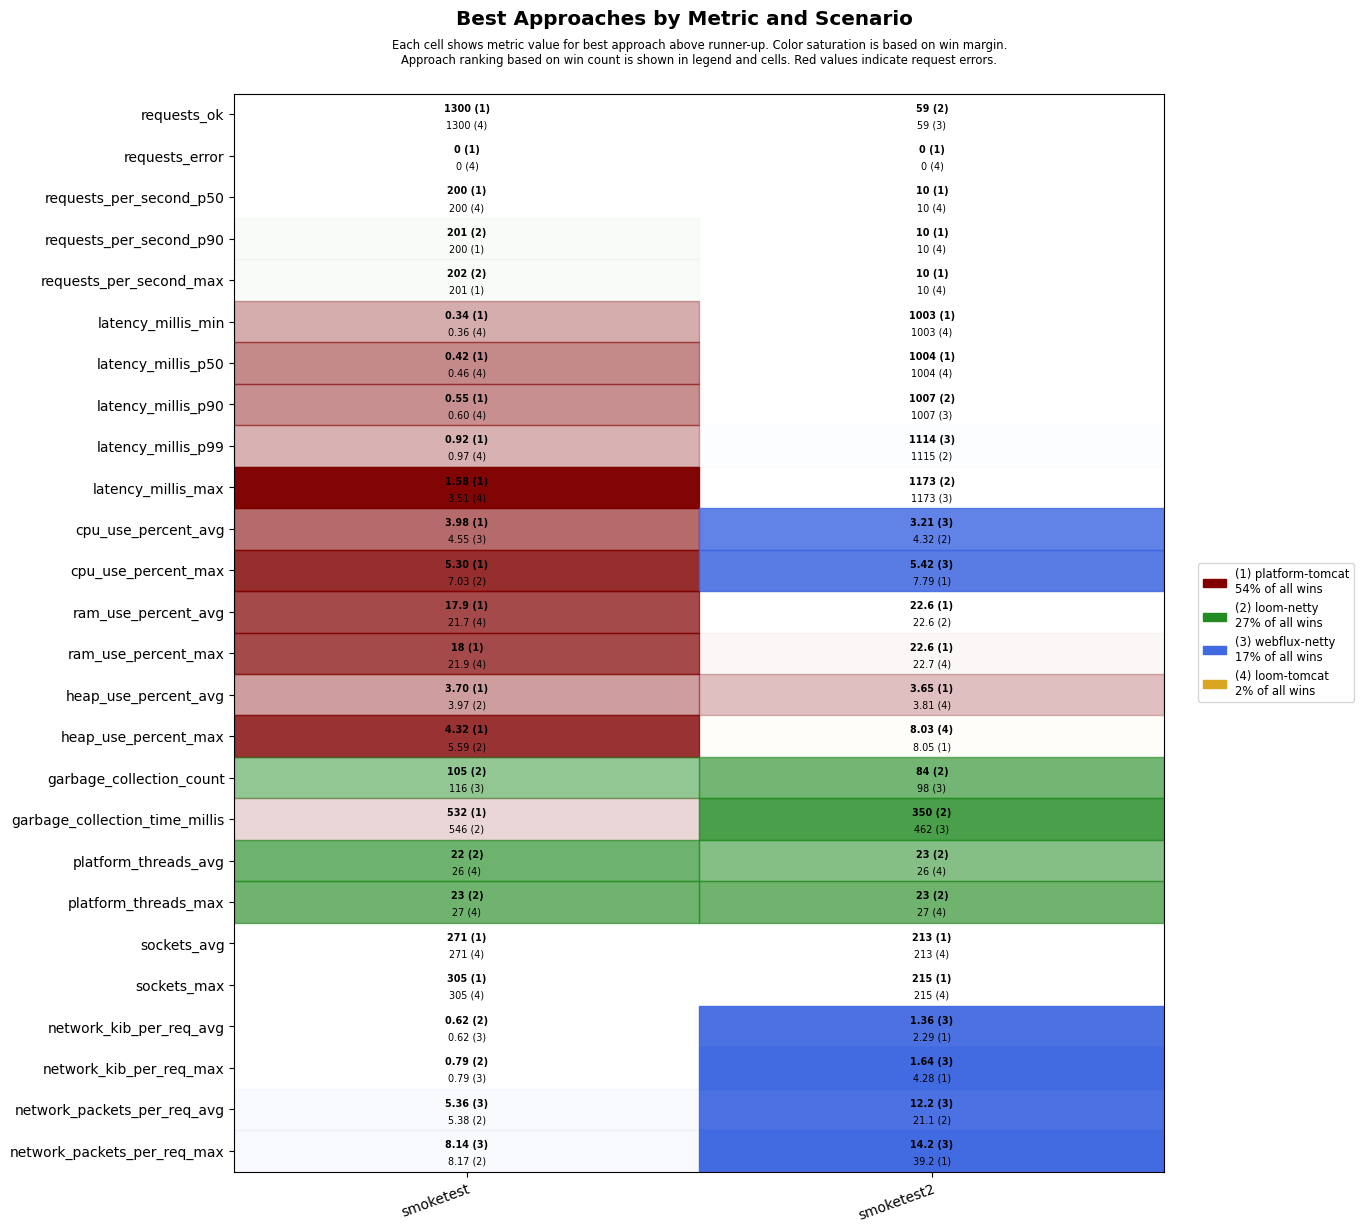

Values plotted in this chart, from the file beside it:
scenario, approach, requests_ok, requests_error, requests_per_second_p50, requests_per_second_p90, requests_per_second_max, latency_millis_min, latency_millis_p50, latency_millis_p90, latency_millis_p99, latency_millis_max, cpu_use_percent_avg, cpu_use_percent_max, ram_use_percent_avg, ram_use_percent_max, heap_use_percent_avg, heap_use_percent_max, garbage_collection_count, garbage_collection_time_millis, platform_threads_avg, platform_threads_max, sockets_avg, sockets_max
smoketest, platform-tomcat, 1300, 0, 200, 200, 201, 0.34, 0.42, 0.55, 0.92, 1.58, 3.98, 5.30, 17.9, 18.0, 3.70, 4.32, 119, 532, 67, 68, 271, 305
smoketest, loom-tomcat, 1300, 0, 200, 200, 201, 0.36, 0.46, 0.60, 0.97, 3.51, 5.20, 7.81, 21.7, 21.9, 4.64, 6.25, 126, 651, 26, 27, 271, 305
smoketest, loom-netty, 1300, 0, 200, 201, 202, 0.42, 0.53, 0.70, 1.12, 6.22, 4.77, 7.03, 21.9, 22.1, 3.97, 5.59, 105, 546, 22, 23, 271, 305
smoketest, webflux-netty, 1300, 0, 200, 200, 201, 0.38, 0.48, 0.67, 1.17, 26.4, 4.55, 7.64, 22.1, 22.2, 4.03, 9.36, 116, 600, 26, 27, 271, 305
smoketest2, platform-tomcat, 56, 0, 10, 10, 10, 1003, 1004, 1014, 1360, 1415, 4.72, 7.79, 22.6, 22.6, 3.65, 8.05, 119, 574, 37, 40, 213, 215
smoketest2, loom-tomcat, 55, 0, 10, 10, 10, 1003, 1004, 1010, 1422, 1476, 4.54, 9.25, 22.7, 22.7, 3.81, 8.03, 119, 559, 26, 27, 213, 215
smoketest2, loom-netty, 59, 0, 10, 10, 10, 1003, 1005, 1007, 1115, 1173, 4.32, 9.85, 22.6, 22.7, 8.92, 9.28, 84, 350, 23, 23, 213, 215
smoketest2, webflux-netty, 59, 0, 10, 10, 10, 1003, 1004, 1007, 1114, 1173, 3.21, 5.42, 22.7, 22.8, 8.98, 9.17, 98, 462, 27, 27, 213, 215
